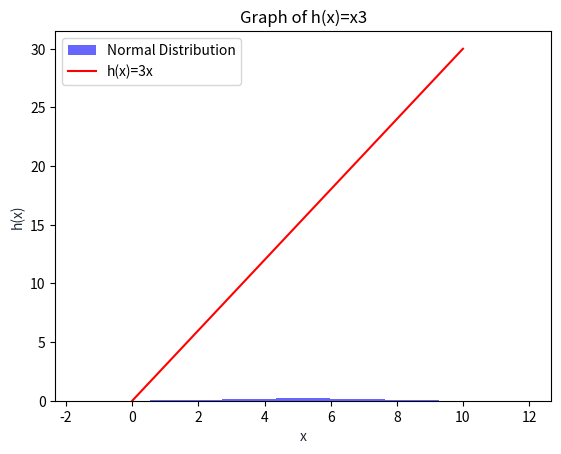

Python code for this plot:
# Weekly Task 8
# Author : Agnieszka Waszczuk
# 
# Write a program called plottask.py that displays:
# a histogram of a normal distribution of a 1000 values with a mean of 5 and standard deviation of 2, 
# and a plot of the function  h(x)=x3 in the range [0, 10], 
#on the one set of axes.
#Some marks will be given for making the plot look nice (legend etc)
# ref https://www.w3schools.com/python/numpy/numpy_random_normal.asp
#     https://www.w3schools.com/python/matplotlib_plotting.asp


# import the numpy and matplotlib.pyplot
import numpy as np
import matplotlib.pyplot as plt


# 1. a histogram of a normal distribution of a 1000 values 
# with a mean of 5 and standard deviation of 2             


# create variables with data

nov = 1000 # number of values
sd = 2 # standard deviation - spread/width of the distribution
m = 5 # mean - center of the distribution

# use random.normal() method to create a list with data
# to draw random samples from a normal (Gaussian) distribution
data = np.random.normal(loc=m,scale=sd, size = nov)
  
# Plotting the histogram.
plt.hist(data, bins=25, density=True, alpha=0.6, color='b',label='Normal Distribution')

# add a title for plot
plt.title('Normal Distrubtion of a 1000 values with a mean of 5 and standard dev of 2')

# add labels to axises
plt.xlabel('x', color='#1C2833')
plt.ylabel('y', color='#1C2833')

# add legend to the plot
plt.legend(loc='upper left')

# add grid to the plot
plt.grid()

# display a plot  
plt.show()


# use linspace() method to create an array of spaced numbers (100)
# within a specified range (0,10)

x = np.linspace(start=0,stop=10,num=100)

# create a function h(x)=3x
y = 3*x

# Plot h(x) versus x as lines
plt.plot(x, y, 'r', label='h(x)=3x') # r = red

# add a title for plot
plt.title('Graph of h(x)=x3')

# add labels to axises
plt.xlabel('x', color='#1C2833')
plt.ylabel('h(x)', color='#1C2833')

# add legend to the plot
plt.legend(loc='upper left')

# add grid to the plot
plt.grid()

# display a plot  
plt.show()
